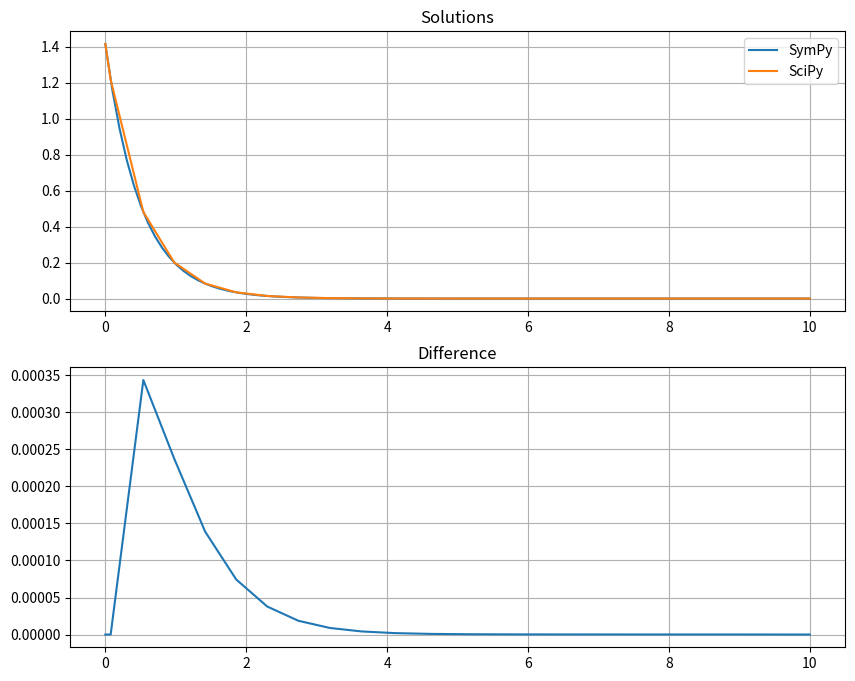

The script that saved this image:
import matplotlib.pyplot as plt
import numpy as np
import scipy as sp
import sympy as syp
from sympy.abc import x


def diff_equation(_, f): return -2 * f


y = syp.Function('y')
eq = syp.Eq(syp.Derivative(y(x), x), -2 * y(x))
sol_sympy = syp.lambdify(x, syp.dsolve(eq, ics={y(0): syp.sqrt(2)}).rhs, 'numpy')

sol_scipy = sp.integrate.solve_ivp(diff_equation, [0, 10], [np.sqrt(2)])

fig, ax = plt.subplots(2, 1, figsize=(10, 8))

xrange = np.linspace(0, 10, 100)
ax[0].plot(xrange, sol_sympy(xrange), label='SymPy')
ax[0].plot(sol_scipy.t, sol_scipy.y[0], label='SciPy')
ax[1].plot(sol_scipy.t, sol_scipy.y[0] - sol_sympy(sol_scipy.t))
ax[0].legend()
ax[0].grid()
ax[1].grid()
ax[0].set_title('Solutions')
ax[1].set_title('Difference')

plt.savefig('ode-solutions.png')
plt.show()
